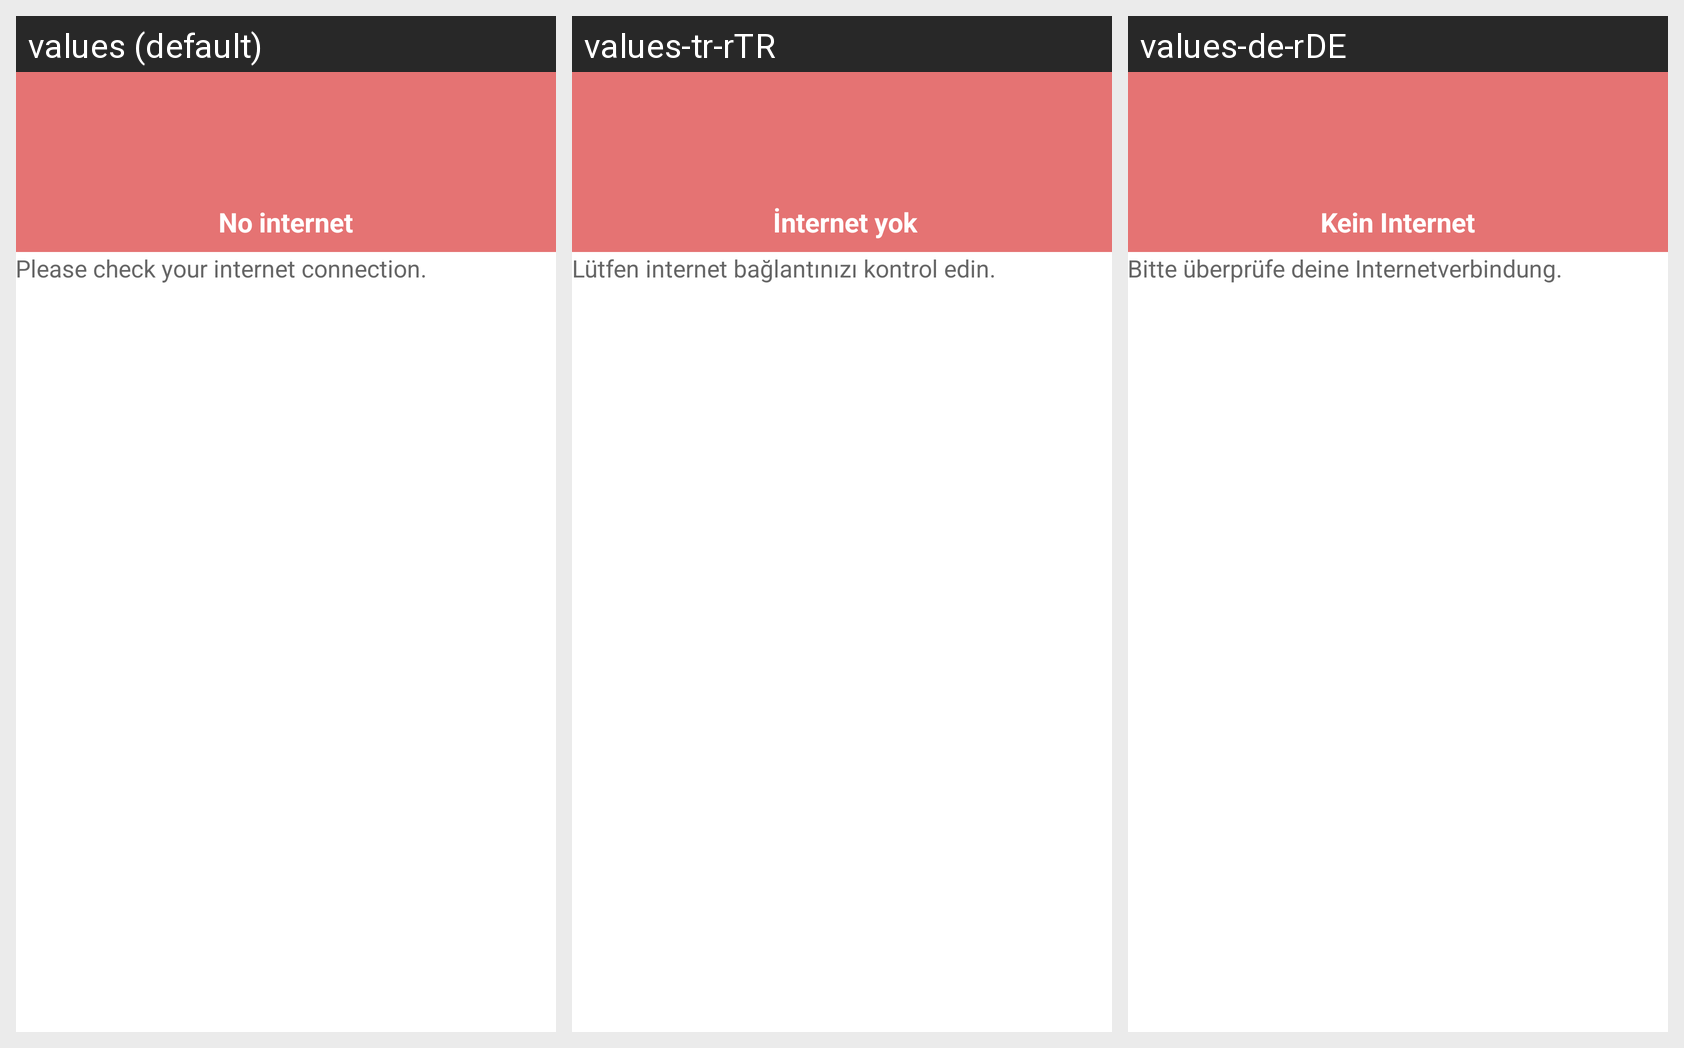

The Android screen above is rendered under several locales of the same app. Produce the string resources it draws, with the default and per-locale values.
Android screen res/layout/dialog_warning.xml rendered under 3 locales, left to right: values (default), values-tr-rTR, values-de-rDE. Device: Nexus 5 (rendered at 1080×1920; each locale shown at half size, 540×960, under a caption strip naming it); theme Theme.AppCompat.Light.NoActionBar.FullScreen.
Strings drawn on this screen, with the default value and each locale's value (text and hints the layout hard-codes, and strings that could not be matched under every locale, appear in the picture but are not listed):

no_internet
  values: No internet
  values-tr-rTR:  İnternet yok
  values-de-rDE: Kein Internet

check_internet_connection
  values: Please check your internet connection.
  values-tr-rTR: Lütfen internet bağlantınızı kontrol edin.
  values-de-rDE: Bitte überprüfe deine Internetverbindung.
